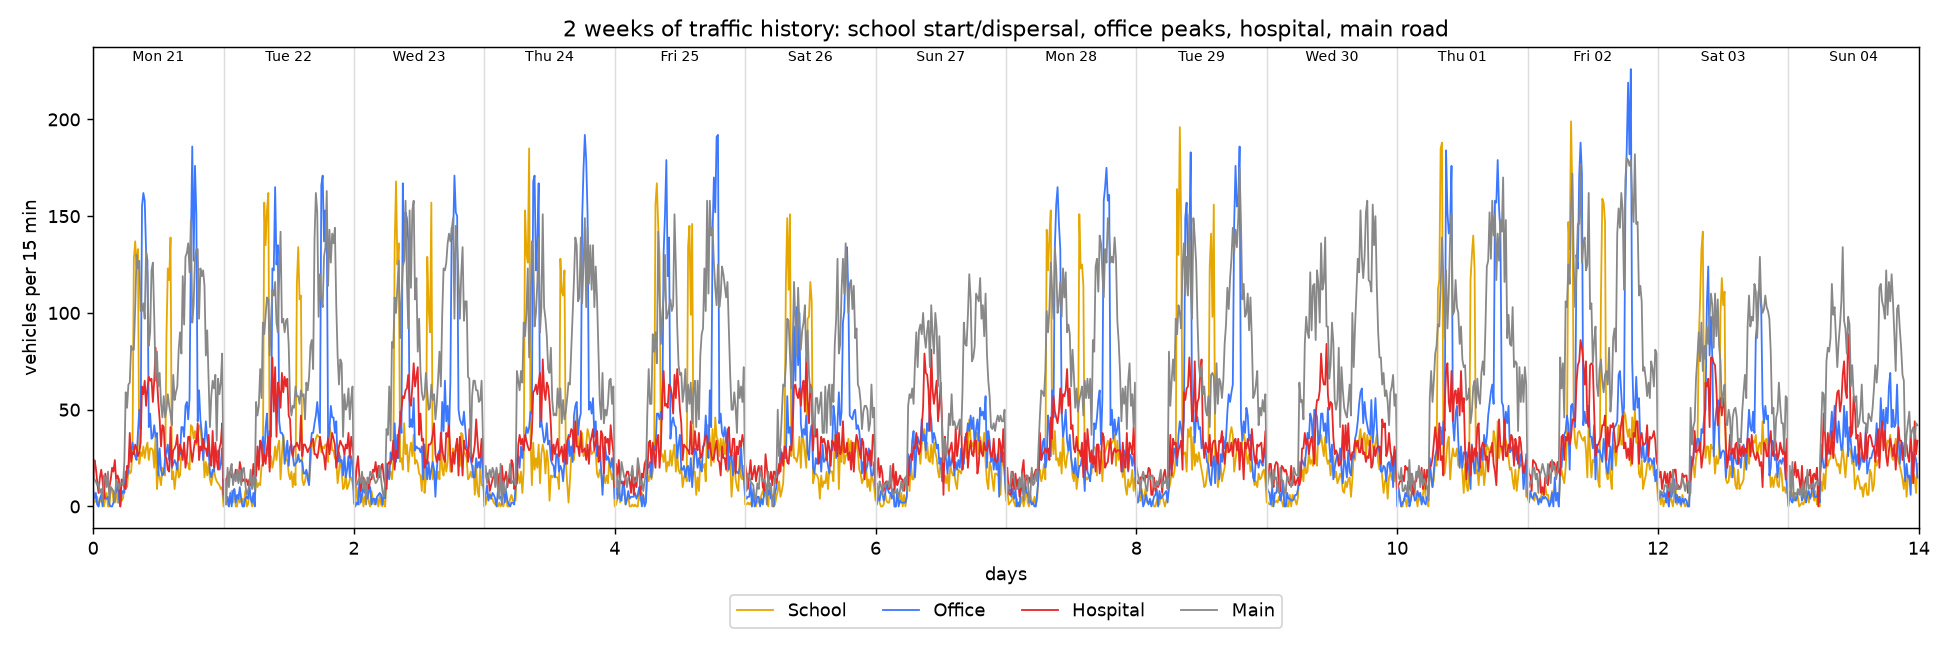

The table this chart was drawn from, first rows:
date, day, time, key, count
2026-09-21, Mon, 00:00, School, 4
2026-09-21, Mon, 00:00, Office, 9
2026-09-21, Mon, 00:00, Hospital, 11
2026-09-21, Mon, 00:00, Main, 17
2026-09-21, Mon, 00:15, School, 2
2026-09-21, Mon, 00:15, Office, 4
2026-09-21, Mon, 00:15, Hospital, 24
2026-09-21, Mon, 00:15, Main, 14
2026-09-21, Mon, 00:30, School, 3
2026-09-21, Mon, 00:30, Office, 7
2026-09-21, Mon, 00:30, Hospital, 20
2026-09-21, Mon, 00:30, Main, 13
2026-09-21, Mon, 00:45, School, 5
2026-09-21, Mon, 00:45, Office, 1
2026-09-21, Mon, 00:45, Hospital, 13
2026-09-21, Mon, 00:45, Main, 11
2026-09-21, Mon, 01:00, School, 0
2026-09-21, Mon, 01:00, Office, 0
2026-09-21, Mon, 01:00, Hospital, 7
2026-09-21, Mon, 01:00, Main, 12
2026-09-21, Mon, 01:15, School, 3
2026-09-21, Mon, 01:15, Office, 4
2026-09-21, Mon, 01:15, Hospital, 15
2026-09-21, Mon, 01:15, Main, 7
2026-09-21, Mon, 01:30, School, 3
2026-09-21, Mon, 01:30, Office, 6
2026-09-21, Mon, 01:30, Hospital, 19
2026-09-21, Mon, 01:30, Main, 9
2026-09-21, Mon, 01:45, School, 2
2026-09-21, Mon, 01:45, Office, 0
2026-09-21, Mon, 01:45, Hospital, 13
2026-09-21, Mon, 01:45, Main, 3
2026-09-21, Mon, 02:00, School, 0
2026-09-21, Mon, 02:00, Office, 9
2026-09-21, Mon, 02:00, Hospital, 4
2026-09-21, Mon, 02:00, Main, 16
2026-09-21, Mon, 02:15, School, 4
2026-09-21, Mon, 02:15, Office, 4
2026-09-21, Mon, 02:15, Hospital, 17
2026-09-21, Mon, 02:15, Main, 15
2026-09-21, Mon, 02:30, School, 7
2026-09-21, Mon, 02:30, Office, 4
2026-09-21, Mon, 02:30, Hospital, 12
2026-09-21, Mon, 02:30, Main, 10
2026-09-21, Mon, 02:45, School, 0
2026-09-21, Mon, 02:45, Office, 5
2026-09-21, Mon, 02:45, Hospital, 11
2026-09-21, Mon, 02:45, Main, 18
2026-09-21, Mon, 03:00, School, 0
2026-09-21, Mon, 03:00, Office, 1
2026-09-21, Mon, 03:00, Hospital, 10
2026-09-21, Mon, 03:00, Main, 3
2026-09-21, Mon, 03:15, School, 10
2026-09-21, Mon, 03:15, Office, 0
2026-09-21, Mon, 03:15, Hospital, 14
2026-09-21, Mon, 03:15, Main, 10
2026-09-21, Mon, 03:30, School, 9
2026-09-21, Mon, 03:30, Office, 0
2026-09-21, Mon, 03:30, Hospital, 20
2026-09-21, Mon, 03:30, Main, 9
... 5,316 more rows
